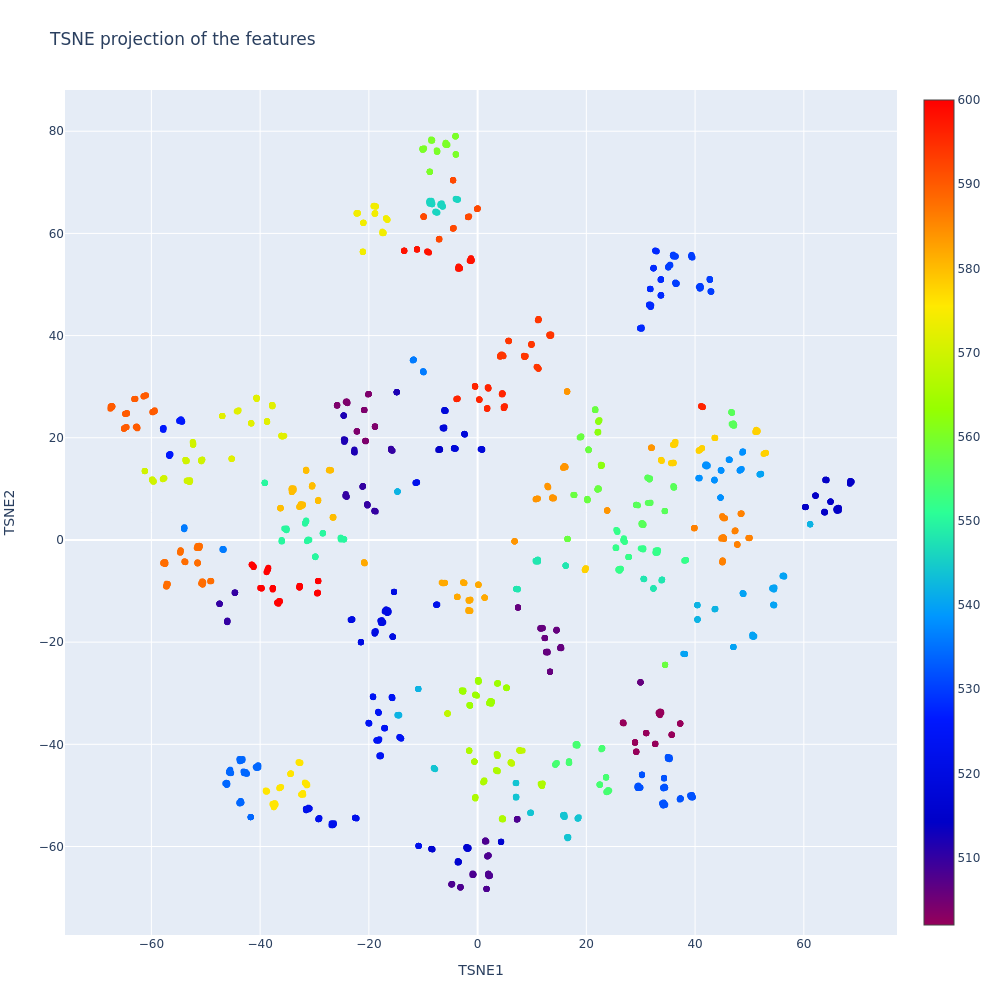

The file beside this chart, header and first rows:
x, y, z, pid, camid, color
30.18, 3.019, , 556, 4, #B6E880
56.22, -7.023, , 540, 6, #FECB52
20.16, 8.049, , 558, 7, #FF97FF
-6.196, 21.84, , 518, 2, #FF97FF
22.93, -40.77, , 554, 3, #FF6692
29.48, -48.55, , 532, 3, #19D3F3
-32.71, -9.259, , 600, 8, #FECB52
-26.63, 4.432, , 580, 3, #FECB52
-17.8, -42.18, , 524, 4, #EF553B
46.92, 22.46, , 556, 5, #B6E880
-29.37, -10.34, , 600, 4, #FECB52
-56.68, 16.47, , 526, 3, #00CC96
35.99, 55.62, , 530, 1, #FFA15A
4.606, 36.21, , 594, 8, #FF6692
-0.3677, -30.32, , 564, 6, #EF553B
60.19, 6.445, , 514, 4, #FF6692
-33.86, 9.791, , 580, 4, #FECB52
40.44, -15.53, , 542, 7, #636EFA
41.06, 49.4, , 530, 6, #FFA15A
11.19, 33.56, , 594, 1, #FF6692
3.579, -42.02, , 566, 4, #00CC96
-4.342, 17.91, , 518, 5, #FF97FF
31.6, 11.87, , 556, 3, #B6E880
-39.77, -9.39, , 600, 6, #FECB52
-6.112, -8.424, , 582, 2, #636EFA
-38.81, -6.306, , 600, 2, #FECB52
-6.026, 25.41, , 518, 1, #FF97FF
-54.86, 23.39, , 526, 1, #00CC96
32.67, 56.62, , 528, 2, #AB63FA
-2.687, -8.306, , 582, 6, #636EFA
54.33, -9.389, , 540, 5, #FECB52
-6.011, -8.381, , 582, 2, #636EFA
22.05, 9.883, , 558, 4, #FF97FF
-18.59, -39.22, , 524, 3, #EF553B
11.84, -48.12, , 566, 8, #00CC96
1.973, 29.8, , 596, 6, #B6E880
16.83, -43.34, , 554, 8, #FF6692
34.22, -51.48, , 532, 8, #19D3F3
50.57, -18.57, , 540, 4, #FECB52
-26.57, 4.492, , 580, 3, #FECB52
66.42, 5.79, , 514, 3, #FF6692
8.752, 35.89, , 594, 2, #FF6692
-1.684, -13.9, , 582, 4, #636EFA
-38.74, 23.2, , 572, 7, #19D3F3
23.7, -49.33, , 554, 2, #FF6692
-53.35, 11.68, , 570, 4, #FFA15A
56.07, -7.086, , 540, 6, #FECB52
13.42, 39.93, , 594, 3, #FF6692
68.77, 11.43, , 514, 2, #FF6692
4.462, -54.67, , 566, 3, #00CC96
4.839, 25.8, , 596, 4, #B6E880
28.95, -39.6, , 502, 4, #636EFA
-3.47, -63.02, , 516, 5, #B6E880
51.88, 12.82, , 540, 2, #FECB52
29.91, -48.49, , 532, 3, #19D3F3
-15.84, 17.57, , 510, 7, #FFA15A
14.48, -17.73, , 506, 8, #00CC96
-10.09, 76.36, , 560, 8, #FECB52
1.367, -59.02, , 508, 6, #AB63FA
-15.57, -18.98, , 520, 4, #FECB52
... 2,513 more rows
